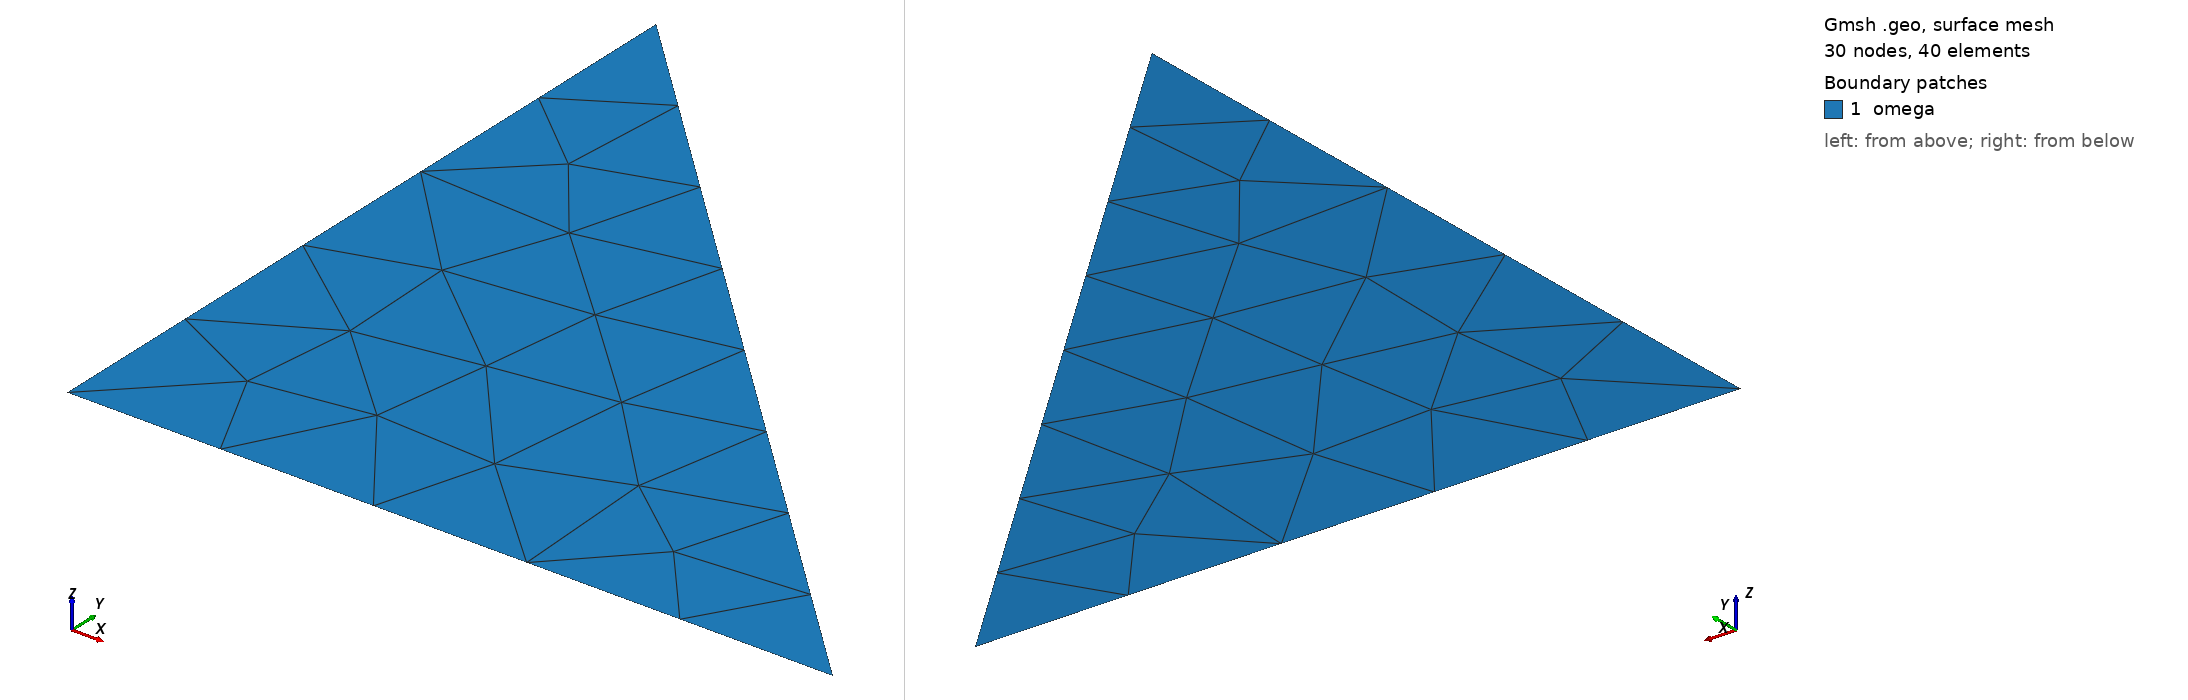

Gmsh geometry script, surface-meshed: 30 nodes, 40 surface elements. Boundary patches (legend numbers): 1 omega. Left view from above one corner, right view from below the opposite corner. Legend entries are the model's physical surfaces. The drawing asked Gmsh for element sizes between 1% and 20% of the model's largest extent; the script's own settings can give other sizes.

=== triangle.geo (drawn) ===
h=5;

Point(1) = {-1,-1,-1,h};
Point(2) = {1,-1,-1,h};
Point(3) = {-1,1,-1,h};

Line(1) = {1,2};
Line(2) = {2,3};
Line(3) = {3,1};

Line Loop(1) = {1,2,3};

Plane Surface(1) = {1};

Physical Line("Dirichlet") = {1,2,3};
Physical Surface("omega") = {1};
